Run: headless pygame with SDL's dummy video driver; simulated clock (each Clock.tick advances the game by its frame time, no real sleeping); random seed 0; keys injected as events and as key.get_pressed() state; no mouse input.
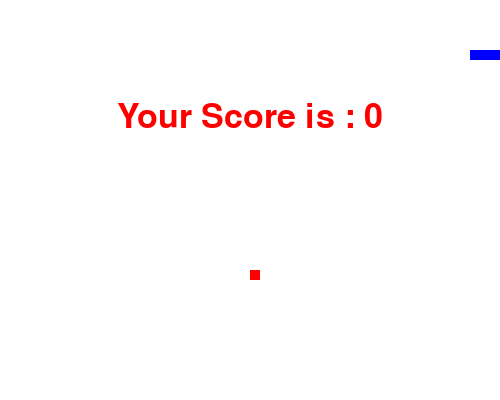
Frame 1 of 1 · flips 1–60 · no input (game ended)

The pygame program that drew these frames:

import pygame
import random
import time

pygame.init()

SCREEN_W = 500
SCREEN_H = 400
snake_speed = 10

black = (0, 0, 0)
white = (255, 255, 255)
red = (255, 0, 0)
green = (0, 255, 0)
blue = (0, 0, 255)

pygame.display.set_caption('Snake Game')
game_window = pygame.display.set_mode((SCREEN_W, SCREEN_H))


clock = pygame.time.Clock()

snake_position = [100, 50]

snake_body = [[100, 50], [90, 50], [80, 50], [70, 50]]


direction = 'RIGHT'
change_to = direction

score = 0

class Food:
    def __init__(self):
        self.position = [random.randrange(1, (SCREEN_W// 10)) * 10,
                         random.randrange(1, (SCREEN_H // 10)) * 10]
        self.spawn_time = pygame.time.get_ticks()
        self.color = red if random.randint(0, 1) == 0 else green  
        self.score = 1 if self.color == white else 2 
        self.duration = 5000  

food = Food()

def show_score(color, font, size):
    score_font = pygame.font.SysFont(font, size)
    score_surface = score_font.render('Score : ' + str(score), True, color)
    score_rect = score_surface.get_rect()
    game_window.blit(score_surface, score_rect)

def game_over():
    my_font = pygame.font.SysFont('times new roman', 50)
    game_over_surface = my_font.render('Your Score is : ' + str(score), True, red)
    game_over_rect = game_over_surface.get_rect()
    game_over_rect.midtop = (SCREEN_W / 2, SCREEN_H / 4)
    game_window.blit(game_over_surface, game_over_rect)
    pygame.display.flip()
    time.sleep(2)
    pygame.quit()
    quit()

while True:
    for event in pygame.event.get():
        if event.type == pygame.KEYDOWN:
            if event.key == pygame.K_UP:
                change_to = 'UP'
            if event.key == pygame.K_DOWN:
                change_to = 'DOWN'
            if event.key == pygame.K_LEFT:
                change_to = 'LEFT'
            if event.key == pygame.K_RIGHT:
                change_to = 'RIGHT'

    if change_to == 'UP' and direction != 'DOWN':
        direction = 'UP'
    if change_to == 'DOWN' and direction != 'UP':
        direction = 'DOWN'
    if change_to == 'LEFT' and direction != 'RIGHT':
        direction = 'LEFT'
    if change_to == 'RIGHT' and direction != 'LEFT':
        direction = 'RIGHT'

    if direction == 'UP':
        snake_position[1] -= 10
    if direction == 'DOWN':
        snake_position[1] += 10
    if direction == 'LEFT':
        snake_position[0] -= 10
    if direction == 'RIGHT':
        snake_position[0] += 10

    snake_body.insert(0, list(snake_position))
    if snake_position[0] == food.position[0] and snake_position[1] == food.position[1]:
        score += food.score
        food = Food()
    else:
        snake_body.pop()

    if pygame.time.get_ticks() - food.spawn_time > food.duration:
        food = Food()


    game_window.fill(white)
    for pos in snake_body:
        pygame.draw.rect(game_window, blue, pygame.Rect(pos[0], pos[1], 10, 10))
    pygame.draw.rect(game_window, food.color, pygame.Rect(food.position[0], food.position[1], 10, 10))

    if snake_position[0] < 0 or snake_position[0] > SCREEN_W-10:
        game_over()
    if snake_position[1] < 0 or snake_position[1] > SCREEN_H-10:
        game_over()
    for block in snake_body[1:]:
        if snake_position == block:
            game_over()

    show_score(black, 'times new roman', 20)

    pygame.display.update()

    clock.tick(snake_speed)
